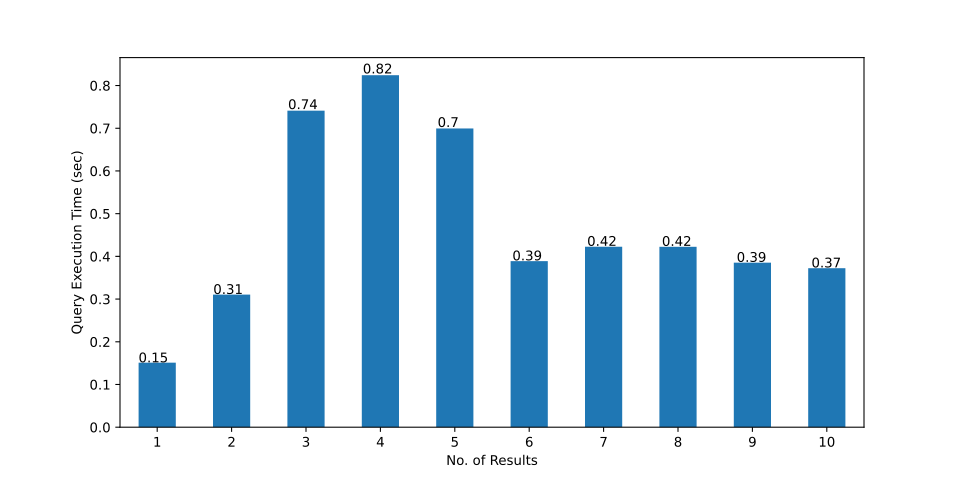

The data file committed next to this chart (first rows):
, 1k-RS, 2k-RS, 3k-RS, 4k-RS, 5k-RS, 6k-RS, 7k-RS, 8k-RS, 9k-RS, 10k-RS
0, 1.963, 1.978, 1.279, 6.542, 1.394, 1.409, 2.177, 1.349, 2.193, 1.702
1, 0.165, 0.11, 0.448, 0.154, 0.189, 0.424, 0.577, 1.185, 1.189, 0.249
2, 0.152, 0.226, 0.557, 0.047, 0.196, 0.22, 0.211, 0.174, 0.496, 0.327
3, 0.116, 0.372, 1.445, 0.991, 0.108, 1.886, 0.611, 1.028, 0.112, 0.231
4, 0.118, 0.25, 0.115, 0.079, 2.259, 0.161, 2.967, 0.447, 1.268, 2.393
5, 0.103, 0.386, 0.076, 3.069, 0.137, 0.16, 0.112, 0.536, 0.369, 0.129
6, 0.219, 0.421, 0.134, 0.136, 0.055, 1.107, 0.109, 0.19, 0.336, 0.328
7, 0.032, 0.216, 0.094, 0.056, 3.339, 0.178, 1.016, 0.083, 0.35, 0.289
8, 0.017, 0.121, 0.154, 0.069, 0.073, 0.168, 0.428, 0.592, 0.292, 0.232
9, 0.189, 1.301, 0.281, 0.055, 0.059, 0.133, 0.334, 0.078, 0.057, 0.258
10, 0.039, 0.234, 2.179, 0.495, 0.078, 0.103, 0.265, 0.086, 0.271, 0.113
11, 0.023, 0.168, 0.185, 0.082, 0.061, 0.11, 0.336, 0.249, 0.272, 0.305
12, 0.033, 0.127, 0.073, 0.063, 2.589, 0.24, 0.062, 1.019, 0.069, 0.502
13, 0.333, 0.193, 0.083, 0.089, 0.075, 0.186, 0.283, 0.064, 0.395, 0.122
14, 0.042, 0.281, 0.272, 0.095, 0.343, 0.138, 0.568, 0.157, 0.045, 0.232
15, 0.07, 0.05, 0.224, 0.051, 0.06, 0.118, 0.067, 0.207, 0.085, 0.108
16, 0.023, 0.283, 0.128, 0.054, 0.075, 1.16, 0.13, 0.059, 0.096, 0.093
17, 0.013, 1.235, 4.675, 0.792, 2.776, 0.069, 0.3, 0.205, 0.379, 0.403
18, 0.059, 0.071, 0.06, 0.059, 0.089, 0.077, 0.259, 0.872, 1.337, 0.607
19, 0.341, 0.017, 1.289, 0.458, 0.048, 0.074, 0.052, 0.048, 0.258, 0.212
20, 0.083, 0.163, 0.207, 0.184, 0.08, 0.135, 0.284, 0.429, 0.243, 0.218
21, 0.087, 0.139, 6.801, 0.073, 0.053, 0.17, 0.274, 0.051, 0.061, 0.074
22, 0.073, 0.13, 0.096, 0.437, 0.293, 0.115, 0.064, 0.852, 0.155, 0.359
23, 0.022, 0.12, 0.188, 7.546, 3.008, 0.166, 0.062, 0.049, 0.266, 0.317
24, 0.056, 0.174, 0.075, 0.067, 0.052, 0.127, 0.055, 0.277, 0.26, 0.241
25, 0.019, 0.019, 0.097, 0.059, 0.187, 0.105, 0.313, 0.05, 0.078, 0.088
26, 0.089, 0.178, 0.049, 0.311, 0.077, 2.356, 0.068, 0.7, 0.262, 0.199
27, 0.033, 0.205, 0.421, 0.792, 0.851, 0.121, 0.362, 0.72, 0.232, 0.596
28, 0.012, 0.068, 0.098, 1.75, 0.083, 0.097, 0.269, 0.359, 0.062, 0.174
29, 0.011, 0.078, 0.452, 0.071, 2.299, 0.15, 0.063, 0.559, 0.069, 0.067
mean, 0.1512, 0.3105, 0.7412, 0.8242, 0.6995, 0.3888, 0.4226, 0.4225, 0.3852, 0.3723
